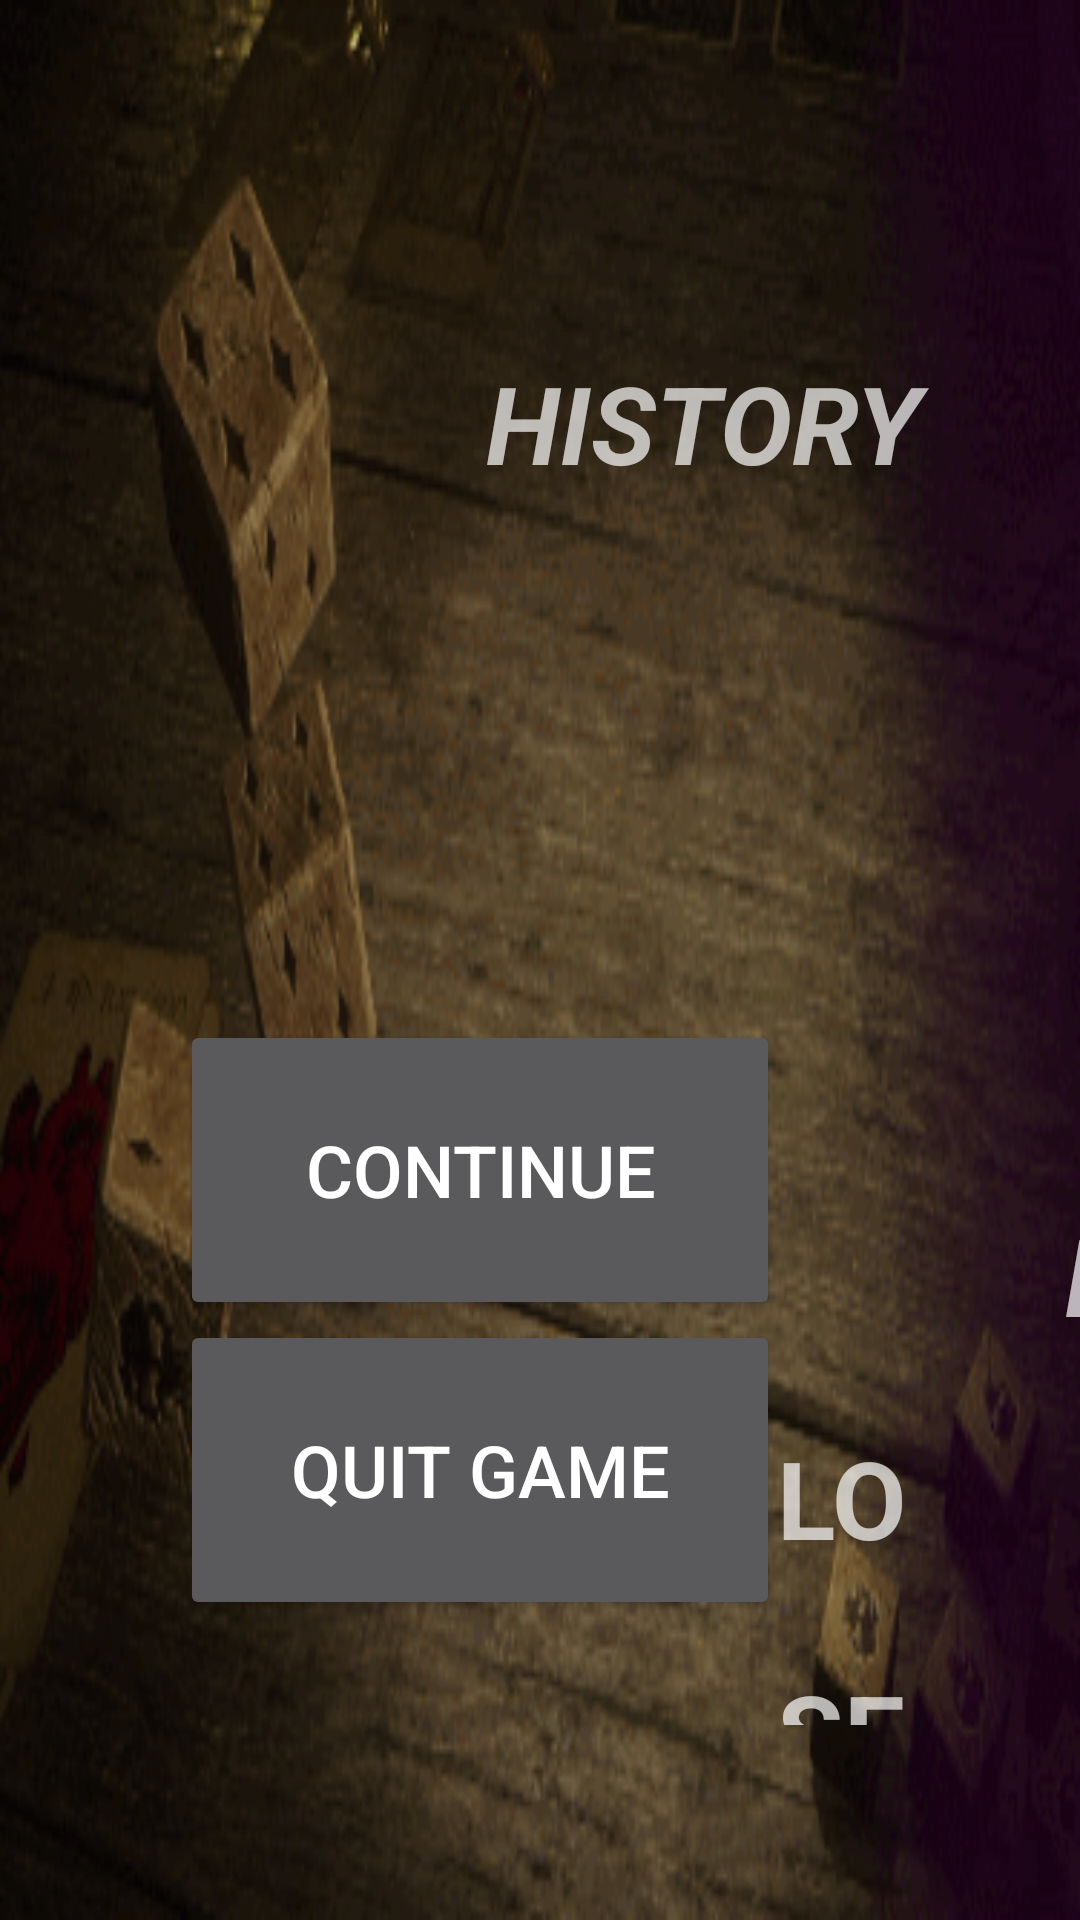

The Android layout XML behind this screen, and the referenced resources:
<!-- AndroidManifest.xml: application theme Theme.AppCompat.NoActionBar -->
<!-- res/layout/activity_rank.xml -->
<?xml version="1.0" encoding="utf-8"?>
<RelativeLayout xmlns:android="http://schemas.android.com/apk/res/android"
    xmlns:app="http://schemas.android.com/apk/res-auto"
    xmlns:tools="http://schemas.android.com/tools"
    android:layout_width="match_parent"
    android:layout_height="match_parent"
    android:background="@drawable/background"
    tools:context=".Rank">

    <TextView
        android:id="@+id/textView"
        android:layout_width="300dp"
        android:layout_height="100dp"
        android:layout_alignParentStart="true"
        android:layout_alignParentLeft="true"
        android:layout_alignParentTop="true"
        android:layout_marginStart="109dp"
        android:layout_marginLeft="109dp"
        android:layout_marginTop="91dp"
        android:gravity="center"
        android:text="History"
        android:textAllCaps="true"
        android:textSize="36sp"
        android:textStyle="bold|italic" />

    <LinearLayout
        android:layout_width="600dp"
        android:layout_height="300dp"
        android:layout_alignTop="@+id/textView"
        android:layout_alignParentStart="true"
        android:layout_alignParentLeft="true"
        android:layout_marginStart="254dp"
        android:layout_marginLeft="254dp"
        android:layout_marginTop="184dp"
        android:orientation="vertical">

        <LinearLayout
            android:layout_width="match_parent"
            android:layout_height="100dp"
            android:orientation="horizontal">

            <TextView
                android:id="@+id/win"
                android:layout_width="300dp"
                android:layout_height="match_parent"
                android:text="@string/WIN"
                android:textAllCaps="true"
                android:textSize="36sp"
                android:gravity="center"
                android:textStyle="bold|italic" />

            <TextView
                android:id="@+id/win_num"
                android:layout_width="300dp"
                android:layout_height="match_parent"
                android:layout_weight="1"
                android:gravity="center"
                android:textAllCaps="true"
                android:textSize="36sp"
                android:textStyle="bold|italic" />
        </LinearLayout>

        <LinearLayout
            android:layout_width="match_parent"
            android:layout_height="100dp"
            android:orientation="horizontal">

            <TextView
                android:id="@+id/textView4"
                android:layout_width="300dp"
                android:layout_height="match_parent"
                android:gravity="center"
                android:lineSpacingExtra="36sp"
                android:text="@string/DRAW"
                android:textAllCaps="true"
                android:textSize="36sp"
                android:textStyle="bold|italic" />

            <TextView
                android:id="@+id/draw_num"
                android:layout_width="300dp"
                android:layout_height="match_parent"
                android:layout_weight="1"
                android:gravity="center"
                android:textSize="36sp" />
        </LinearLayout>

        <LinearLayout
            android:layout_width="match_parent"
            android:layout_height="100dp"
            android:orientation="horizontal">

            <TextView
                android:id="@+id/textView6"
                android:layout_width="300dp"
                android:layout_height="match_parent"
                android:layout_weight="1"
                android:gravity="center"
                android:lineSpacingExtra="36sp"
                android:text="@string/LOSE"
                android:textSize="36sp"
                android:textStyle="bold" />

            <TextView
                android:id="@+id/lose_num"
                android:layout_width="300dp"
                android:layout_height="match_parent"
                android:layout_weight="1"
                android:gravity="center"
                android:lineSpacingExtra="36sp"
                android:textSize="36sp" />
        </LinearLayout>
    </LinearLayout>

    <LinearLayout
        android:layout_width="200dp"
        android:layout_height="200dp"
        android:layout_alignParentEnd="true"
        android:layout_alignParentRight="true"
        android:layout_alignParentBottom="true"
        android:layout_marginEnd="100dp"
        android:layout_marginRight="100dp"
        android:layout_marginBottom="100dp"
        android:orientation="vertical">

        <Button
            android:id="@+id/NewStart"
            android:layout_width="200dp"
            android:layout_height="100dp"
            android:text="@string/CONTINUE"
            android:textSize="24sp" />

        <Button
            android:id="@+id/Quit"
            android:layout_width="match_parent"
            android:layout_height="100dp"
            android:text="@string/Quit"
            android:textSize="24sp" />

    </LinearLayout>

</RelativeLayout>
<!-- resources referenced by this layout -->
<resources>
  <!-- drawable background: png bitmap (drawable, 118314 bytes) -->
  <string name="CONTINUE">CONTINUE</string>
  <string name="DRAW">DRAW</string>
  <string name="LOSE">LOSE</string>
  <string name="Quit">QUIT GAME</string>
  <string name="WIN">WIN</string>
</resources>
